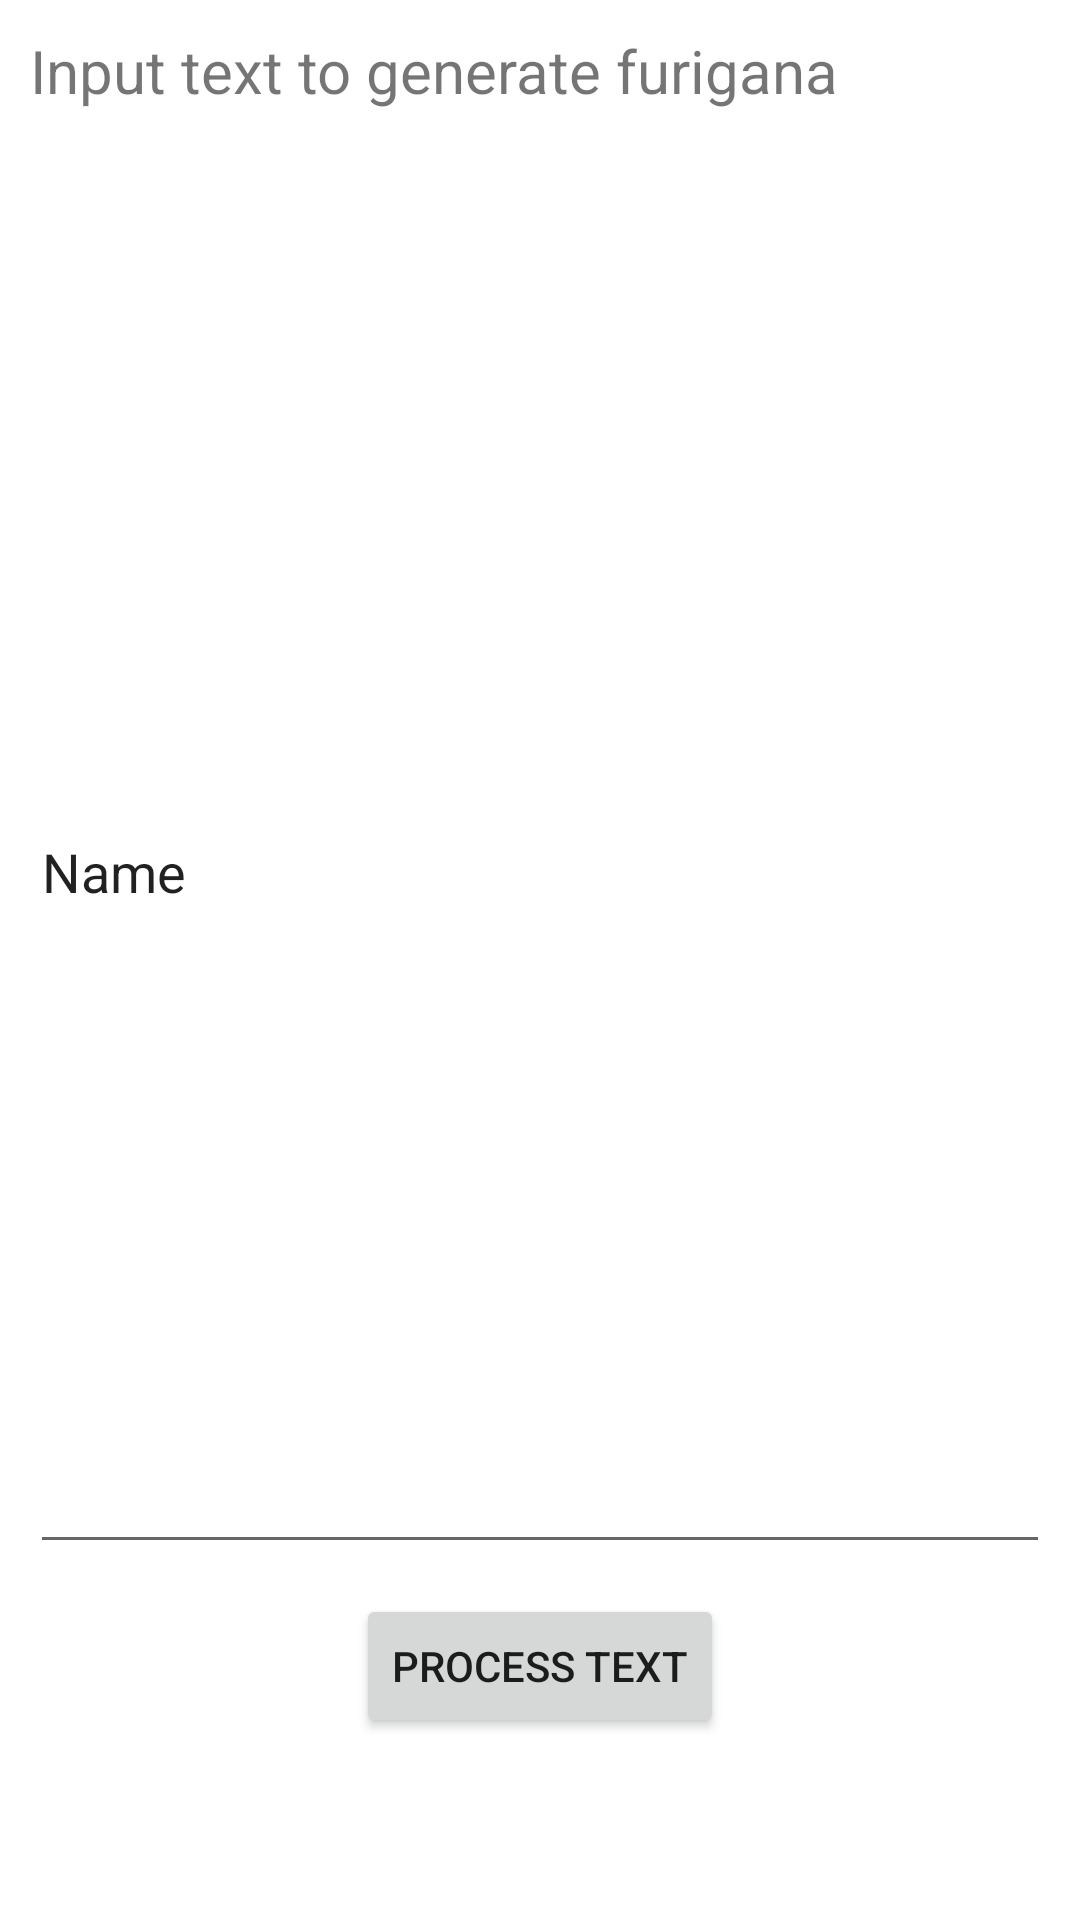

Android layout source for this screen:
<!-- AndroidManifest.xml: application theme Theme.OsusumeSan -->
<!-- res/layout/activity_input_text.xml -->
<?xml version="1.0" encoding="utf-8"?>
<androidx.constraintlayout.widget.ConstraintLayout xmlns:android="http://schemas.android.com/apk/res/android"
    android:layout_width="match_parent"
    android:layout_height="match_parent">

    <LinearLayout
        android:layout_width="match_parent"
        android:layout_height="match_parent"
        android:orientation="vertical"
        android:weightSum="8"
        >

        <TextView
            android:id="@+id/textViewInputTitle"
            android:layout_width="match_parent"
            android:layout_height="wrap_content"
            android:text="@string/inputTextTitle"
            android:textSize="@dimen/font_size_20"
            android:layout_margin="10dp"

            />

        <EditText
            android:id="@+id/editTextInputBox"
            android:layout_width="match_parent"
            android:layout_height="wrap_content"
            android:ems="10"
            android:layout_margin="10dp"
            android:autofillHints="@string/inputTextHint"
            android:inputType="textPersonName"
            android:text="Name"
            android:layout_weight="7"
            />

        <Button
            android:id="@+id/btnInputText"
            android:layout_width="wrap_content"
            android:layout_height="wrap_content"
            android:layout_gravity="center_horizontal"
            android:text="@string/btnInputText"

            />
    </LinearLayout>
</androidx.constraintlayout.widget.ConstraintLayout>
<!-- resources referenced by this layout -->
<resources>
  <dimen name="font_size_20">20sp</dimen>
  <string name="btnInputText">Process Text</string>
  <string name="inputTextHint">input your text here</string>
  <string name="inputTextTitle">Input text to generate furigana</string>
  <style name="Theme.OsusumeSan" parent="Theme.MaterialComponents.DayNight.DarkActionBar">
          
          <item name="colorPrimary">@color/purple_500</item>
          <item name="colorPrimaryVariant">@color/purple_700</item>
          <item name="colorOnPrimary">@color/white</item>
          
          <item name="colorSecondary">@color/teal_200</item>
          <item name="colorSecondaryVariant">@color/teal_700</item>
          <item name="colorOnSecondary">@color/black</item>
          
          <item name="android:statusBarColor" tools:targetApi="l">?attr/colorPrimaryVariant</item>
          
      </style>
  <color name="purple_500">#FF6200EE</color>
  <color name="purple_700">#FF3700B3</color>
  <color name="white">#FFFFFFFF</color>
  <color name="teal_200">#FF03DAC5</color>
  <color name="teal_700">#FF018786</color>
  <color name="black">#FF000000</color>
</resources>
